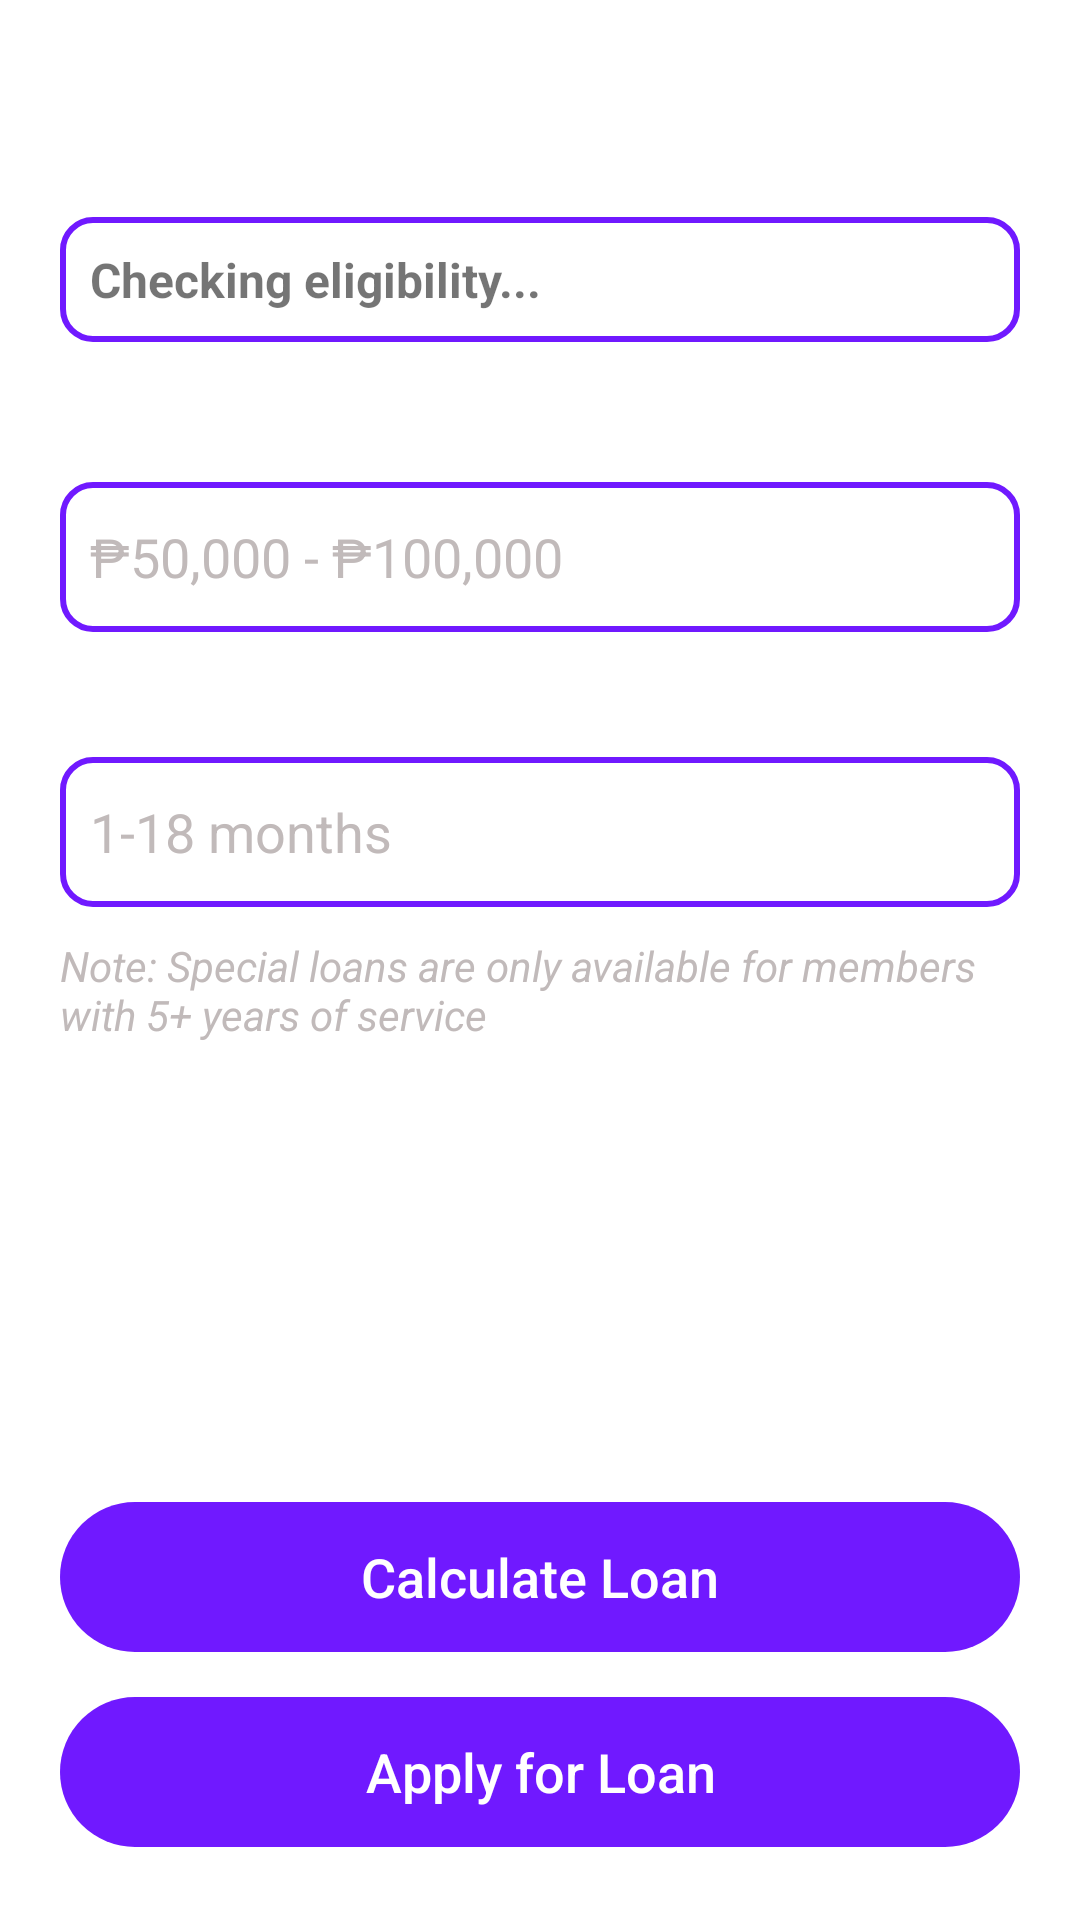

Here is an Android app screen rendered from its layout file. Give the layout XML and the strings, colors and styles it references.
<!-- AndroidManifest.xml: application theme Theme.LoanSystemCalculator -->
<!-- res/layout/fragment_special_loan.xml -->
<?xml version="1.0" encoding="utf-8"?>
<ScrollView xmlns:android="http://schemas.android.com/apk/res/android"
    xmlns:app="http://schemas.android.com/apk/res-auto"
    xmlns:tools="http://schemas.android.com/tools"
    android:layout_width="match_parent"
    android:layout_height="match_parent"
    android:background="@drawable/bg">

    <LinearLayout
        android:layout_width="match_parent"
        android:layout_height="wrap_content"
        android:orientation="vertical"
        android:padding="20dp">

        
        <LinearLayout
            android:layout_width="match_parent"
            android:layout_height="wrap_content"
            android:orientation="horizontal"
            android:gravity="center_vertical"
            android:layout_marginBottom="20dp">

            <ImageView
                android:id="@+id/btnBack"
                android:layout_width="32dp"
                android:layout_height="32dp"
                android:src="@drawable/arrowback"
                app:tint="@color/white"
                android:onClick="onBackClick"/>

            <TextView
                android:layout_width="0dp"
                android:layout_height="wrap_content"
                android:layout_weight="1"
                android:text="Special Loan"
                android:textColor="@color/white"
                android:textSize="24sp"
                android:textStyle="bold"
                android:gravity="center"/>
        </LinearLayout>

        
        <TextView
            android:id="@+id/tvEligibility"
            android:layout_width="match_parent"
            android:layout_height="wrap_content"
            android:text="Checking eligibility..."
            android:textSize="16sp"
            android:textStyle="bold"
            android:padding="10dp"
            android:background="@drawable/rounded_edittext"
            android:layout_marginBottom="20dp"/>

        
        <TextView
            android:layout_width="match_parent"
            android:layout_height="wrap_content"
            android:text="Loan Amount"
            android:textColor="@color/white"
            android:textSize="16sp"
            android:layout_marginBottom="5dp"/>

        <EditText
            android:id="@+id/edit_loanAmount"
            android:layout_width="match_parent"
            android:layout_height="50dp"
            android:background="@drawable/rounded_edittext"
            android:hint="₱50,000 - ₱100,000"
            android:inputType="numberDecimal"
            android:padding="10dp"
            android:textColor="@color/white"
            android:textColorHint="@color/light_grey"
            android:enabled="false"/>

        
        <TextView
            android:layout_width="match_parent"
            android:layout_height="wrap_content"
            android:text="Loan Term (Months)"
            android:textColor="@color/white"
            android:textSize="16sp"
            android:layout_marginTop="15dp"
            android:layout_marginBottom="5dp"/>

        <EditText
            android:id="@+id/edit_loanMonth"
            android:layout_width="match_parent"
            android:layout_height="50dp"
            android:background="@drawable/rounded_edittext"
            android:hint="1-18 months"
            android:inputType="number"
            android:padding="10dp"
            android:textColor="@color/white"
            android:textColorHint="@color/light_grey"
            android:enabled="false"/>

        
        <TextView
            android:layout_width="match_parent"
            android:layout_height="wrap_content"
            android:text="Note: Special loans are only available for members with 5+ years of service"
            android:textColor="@color/light_grey"
            android:textSize="14sp"
            android:textStyle="italic"
            android:layout_marginTop="10dp"
            android:layout_marginBottom="20dp"/>

        
        <View
            android:layout_width="match_parent"
            android:layout_height="2dp"
            android:background="@color/white"
            android:layout_marginBottom="20dp"/>

        
        <TextView
            android:id="@+id/tvInterest"
            android:layout_width="match_parent"
            android:layout_height="wrap_content"
            android:text="Total Interest: ₱0.00"
            android:textSize="16sp"
            android:textColor="@color/white"
            android:layout_marginBottom="8dp"/>

        <TextView
            android:id="@+id/tvTakeHomeAmount"
            android:layout_width="match_parent"
            android:layout_height="wrap_content"
            android:text="Loan Amount: ₱0.00"
            android:textSize="16sp"
            android:textColor="@color/white"
            android:layout_marginBottom="8dp"/>

        <TextView
            android:id="@+id/tvMonthlyPayment"
            android:layout_width="match_parent"
            android:layout_height="wrap_content"
            android:text="Monthly Payment: ₱0.00"
            android:textSize="16sp"
            android:textColor="@color/white"
            android:layout_marginBottom="30dp"/>

        
        <Button
            android:id="@+id/btn_Calculate"
            android:layout_width="match_parent"
            android:layout_height="50dp"
            android:background="@drawable/rounded_button"
            android:text="Calculate Loan"
            android:textColor="@color/white"
            android:textSize="18sp"
            android:textAllCaps="false"
            android:layout_marginBottom="15dp"
            android:enabled="false"/>

        <Button
            android:id="@+id/btn_Apply"
            android:layout_width="match_parent"
            android:layout_height="50dp"
            android:background="@drawable/rounded_button"
            android:text="Apply for Loan"
            android:textColor="@color/white"
            android:textSize="18sp"
            android:textAllCaps="false"
            android:enabled="false"/>
    </LinearLayout>
</ScrollView>
<!-- resources referenced by this layout -->
<resources>
  <color name="light_grey">#C1BABA</color>
  <color name="white">#FFFFFFFF</color>
  <!-- drawable rounded_button (drawable) -->
  <?xml version="1.0" encoding="utf-8"?>
  <shape xmlns:android="http://schemas.android.com/apk/res/android"
      android:shape="rectangle">
  
      
      <corners android:radius="30dp" />
  
      
      <solid android:color="@color/light_purple" />
  
      <padding
          android:left="10dp"
          android:top="8dp"
          android:right="10dp"
          android:bottom="8dp"/>
  </shape>
  <!-- drawable rounded_edittext (drawable) -->
  <?xml version="1.0" encoding="utf-8"?>
      <shape xmlns:android="http://schemas.android.com/apk/res/android"
          android:shape="rectangle">
  
          
          <corners android:radius="10dp" />
  
          
          <solid android:color="@color/glass" />
  
          <stroke
              android:width="2dp"
              android:color="@color/light_purple" />
  
          <padding
              android:left="10dp"
              android:top="8dp"
              android:right="10dp"
              android:bottom="8dp"/>
      </shape>
  <style name="Theme.LoanSystemCalculator" parent="Theme.MaterialComponents.DayNight.DarkActionBar">
          <item name="colorPrimary">@color/purple_500</item>
          <item name="colorPrimaryVariant">@color/purple_700</item>
          <item name="colorOnPrimary">@color/white</item>
          <item name="colorSecondary">@color/teal_200</item>
          <item name="colorSecondaryVariant">@color/teal_700</item>
          <item name="colorOnSecondary">@color/black</item>
          <item name="android:statusBarColor">?attr/colorPrimaryVariant</item>
      </style>
  <color name="light_purple">#7019ff</color>
  <color name="glass">#10FFFFFF</color>
  <color name="purple_500">#6200EE</color>
  <color name="purple_700">#3700B3</color>
  <color name="teal_200">#03DAC5</color>
  <color name="teal_700">#018786</color>
  <color name="black">#FF000000</color>
</resources>
